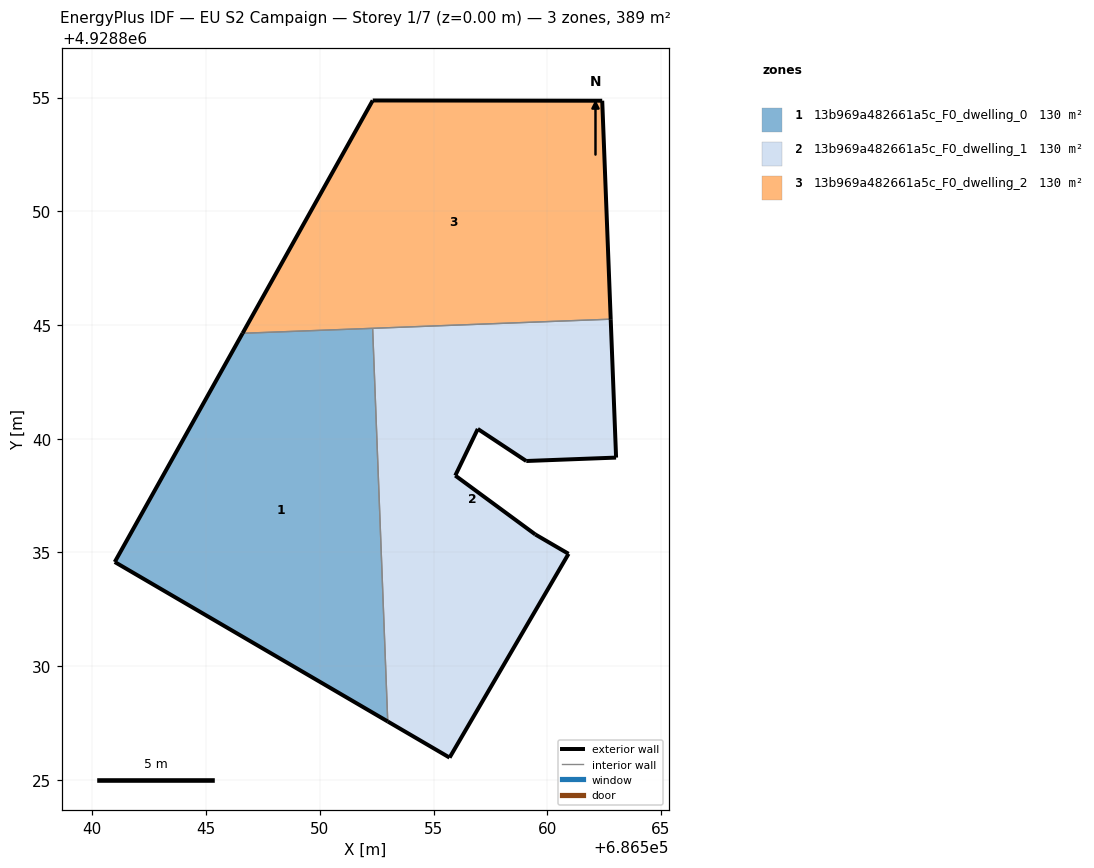
=== STOREY PLAN SPEC (per zone: floor XY polygon, exterior-wall plan segments, windows/doors) ===
zone 1: 13b969a482661a5c_F0_dwelling_0  (129.5 m²)
  floor: (686552.98, 4928827.57) (686552.32, 4928844.86) (686546.60, 4928844.64) (686540.98, 4928834.58)
  exterior wall: (686552.98, 4928827.57) – (686540.98, 4928834.58)  [13.9 m]
  exterior wall: (686540.98, 4928834.58) – (686546.60, 4928844.64)  [11.5 m]
  interior walls: 2
zone 2: 13b969a482661a5c_F0_dwelling_1  (129.5 m²)
  floor: (686555.70, 4928825.98) (686560.93, 4928834.94) (686559.47, 4928835.79) (686555.95, 4928838.38) (686556.94, 4928840.43) (686559.07, 4928839.02) (686563.02, 4928839.17) (686562.79, 4928845.26) (686552.32, 4928844.86) (686552.98, 4928827.57)
  exterior wall: (686563.02, 4928839.17) – (686559.07, 4928839.02)  [4.0 m]
  exterior wall: (686559.07, 4928839.02) – (686556.94, 4928840.43)  [2.6 m]
  exterior wall: (686556.94, 4928840.43) – (686555.95, 4928838.38)  [2.3 m]
  exterior wall: (686555.95, 4928838.38) – (686559.47, 4928835.79)  [4.4 m]
  exterior wall: (686559.47, 4928835.79) – (686560.93, 4928834.94)  [1.7 m]
  exterior wall: (686560.93, 4928834.94) – (686555.70, 4928825.98)  [10.4 m]
  exterior wall: (686555.70, 4928825.98) – (686552.98, 4928827.57)  [3.1 m]
  exterior wall: (686562.79, 4928845.26) – (686563.02, 4928839.17)  [6.1 m]
  interior walls: 2
zone 3: 13b969a482661a5c_F0_dwelling_2  (129.5 m²)
  floor: (686562.79, 4928845.26) (686562.41, 4928854.86) (686552.32, 4928854.87) (686546.60, 4928844.64)
  exterior wall: (686546.60, 4928844.64) – (686552.32, 4928854.87)  [11.7 m]
  exterior wall: (686552.32, 4928854.87) – (686562.41, 4928854.86)  [10.1 m]
  exterior wall: (686562.41, 4928854.86) – (686562.79, 4928845.26)  [9.6 m]
  interior walls: 2

=== DERIVED (storey summary) ===
Building: EU S2 Campaign
Storey: 1 of 7  (floor level z = 0.00 m)
Storey gross floor area: 388.5 m²
Zones on this storey: 3
  - 13b969a482661a5c_F0_dwelling_0: floor 129.5 m²; exterior wall 25.4 m (76.2 m²); WWR 0.0%
  - 13b969a482661a5c_F0_dwelling_1: floor 129.5 m²; exterior wall 34.5 m (103.4 m²); WWR 0.0%
  - 13b969a482661a5c_F0_dwelling_2: floor 129.5 m²; exterior wall 31.4 m (94.3 m²); WWR 0.0%
Zone adjacency (shared interzone walls):
  - 13b969a482661a5c_F0_dwelling_0 ↔ 13b969a482661a5c_F0_dwelling_1
  - 13b969a482661a5c_F0_dwelling_0 ↔ 13b969a482661a5c_F0_dwelling_2
  - 13b969a482661a5c_F0_dwelling_1 ↔ 13b969a482661a5c_F0_dwelling_2